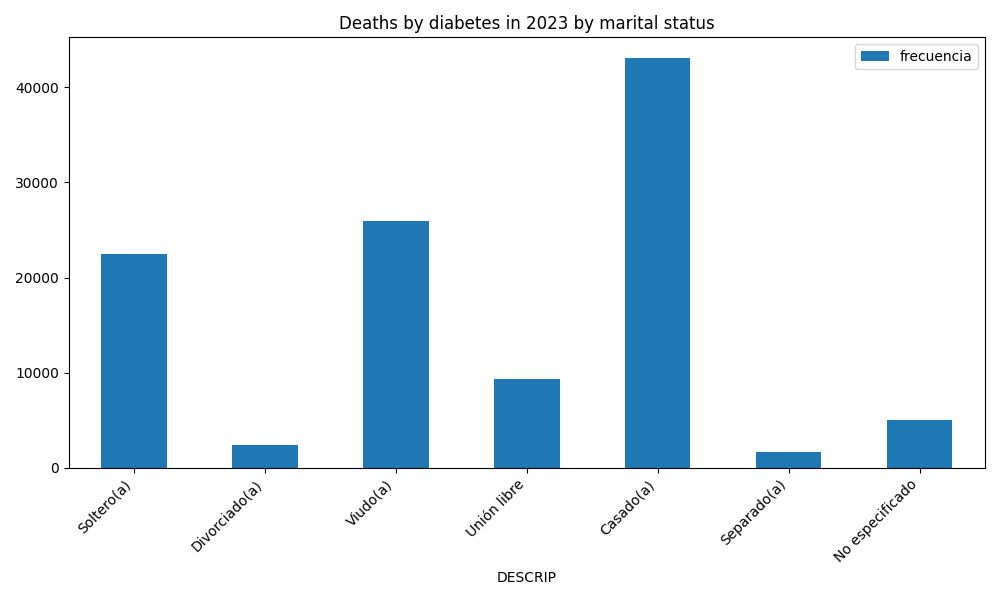

Data behind this chart, as committed beside it:
edo_civil, frecuencia, CVE, DESCRIP, edo_civil_peso
1, 22507, 1, Soltero(a), 0.2044
2, 2367, 2, Divorciado(a), 0.0215
3, 25973, 3, Viudo(a), 0.2359
4, 9325, 4, Unión libre, 0.0847
5, 43099, 5, Casado(a), 0.3915
6, 1716, 6, Separado(a), 0.01559
8, 34, 8, No aplica a menores de 12 años, 0.0003088
9, 5067, 9, No especificado, 0.04603
